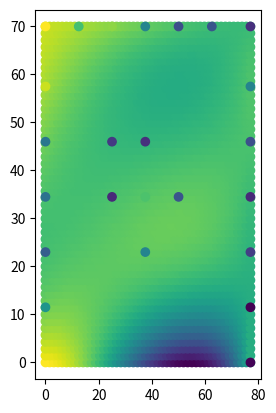
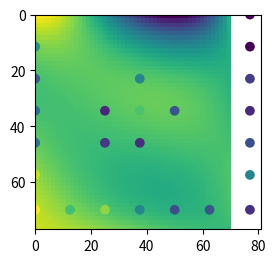

Here is the Python script that generated these plots, in order:
import itertools
import numpy as np
from mpl_toolkits.mplot3d import Axes3D
import matplotlib.pyplot as plt
from matplotlib import cm


def main():
    # Generate Data...
    numdata = 500
    data = getData()
    x = data[:,0]
    y = data[:,1]
    z = data[:,2]
    #y = [item[1] for item in data]
    #z = [item[2] for item in data]
    #x = np.random.random(numdata)
    #y = np.random.random(numdata)
    #z = x**2 + y**2 + 3*x**3 + y + np.random.random(numdata)

    # Fit a 3rd order, 2d polynomial
    m = polyfit2d(x,y,z, order=3)

    # Evaluate it on a grid...
    nx, ny = 50, 50
    xx, yy = np.meshgrid(np.linspace(x.min(), x.max(), nx),
                         np.linspace(y.min(), y.max(), ny))
    zz = polyval2d(xx, yy, m)

    # Plot surface
    fig = plt.figure()
    ax = fig.add_subplot(121)
    # ax.contourf(xx, yy, zz, 100)
    ax.scatter(xx, yy, c=zz)
    ax.scatter(x, y, c=z)


    # Plot
    fig = plt.figure()
    ax2 = fig.add_subplot(122)
    ax2.imshow(zz, extent=(x.min(), y.max(), x.max(), y.min()))
    ax2.scatter(x, y, c=z)
    plt.show()

def getData():
    return np.array([
        [12.5,70,81.32], [25,70,88.54], [37.5,70,67.58], [50,70,55.32],
        [62.5,70,56.84], [77,70,49.52], [0,11.5,71.32], [77,57.5,67.20],
        [0,23,58.54], [25,46,51.32], [37.5,46,49.52], [0,34.5,63.22],
        [25,34.5,48.32], [37.5,34.5,82.30], [50,34.5,56.42], [77,34.5,48.32],
        [37.5,23,67.32], [0,46,64.20], [77,11.5,41.89], [77,46,55.54],
        [77,23,52.22], [0,57.5,93.72], [0,70,98.20], [77,0,42.32]
    ])

def polyfit2d(x, y, z, order=3):
    ncols = (order + 1)**2
    G = np.zeros((x.size, ncols))
    ij = itertools.product(range(order+1), range(order+1))
    for k, (i,j) in enumerate(ij):
        G[:,k] = x**i * y**j
    m, _, _, _ = np.linalg.lstsq(G, z)
    return m

def polyval2d(x, y, m):
    order = int(np.sqrt(len(m))) - 1
    ij = itertools.product(range(order+1), range(order+1))
    z = np.zeros_like(x)
    for a, (i,j) in zip(m, ij):
        z += a * x**i * y**j
    return z

main()